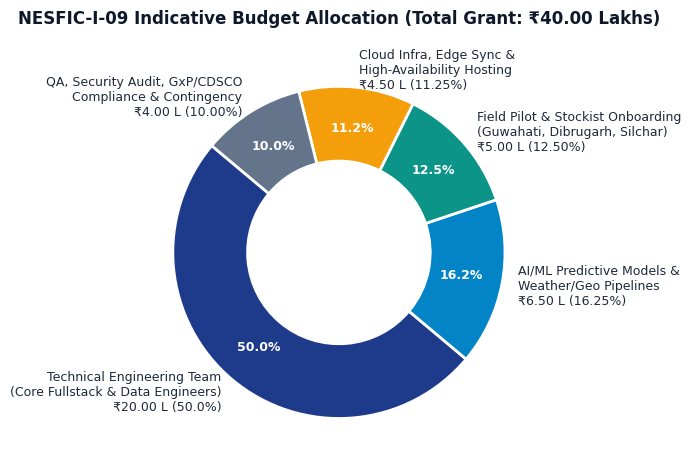
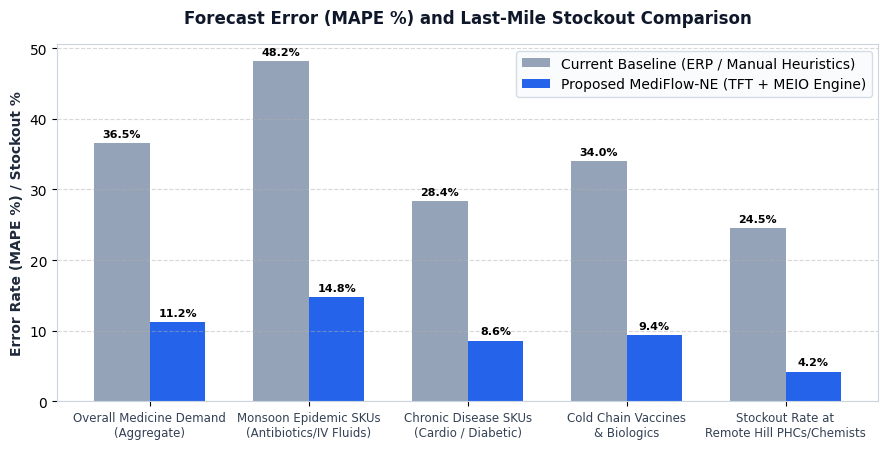
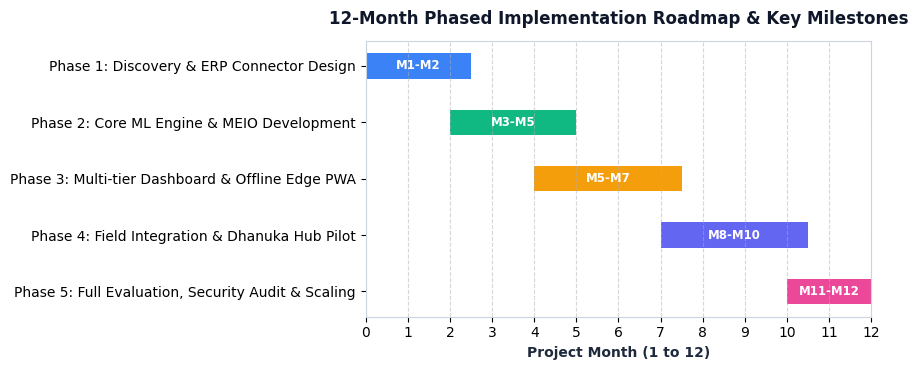

Write Python code to recreate these figures, in order.
import os
import matplotlib
matplotlib.use('Agg')
import matplotlib.pyplot as plt
import numpy as np

os.makedirs('assets', exist_ok=True)
plt.rcParams['font.sans-serif'] = 'Helvetica', 'Arial', 'DejaVu Sans'
plt.rcParams['axes.edgecolor'] = '#cbd5e1'
plt.rcParams['axes.linewidth'] = 0.8

# 1. Budget Breakdown Chart
labels = [
    'Technical Engineering Team\n(Core Fullstack & Data Engineers)\n₹20.00 L (50.0%)',
    'AI/ML Predictive Models &\nWeather/Geo Pipelines\n₹6.50 L (16.25%)',
    'Field Pilot & Stockist Onboarding\n(Guwahati, Dibrugarh, Silchar)\n₹5.00 L (12.50%)',
    'Cloud Infra, Edge Sync &\nHigh-Availability Hosting\n₹4.50 L (11.25%)',
    'QA, Security Audit, GxP/CDSCO\nCompliance & Contingency\n₹4.00 L (10.00%)'
]
amounts = [20.0, 6.5, 5.0, 4.5, 4.0]
colors = ['#1e3a8a', '#0284c7', '#0d9488', '#f59e0b', '#64748b']

fig, ax = plt.subplots(figsize=(8, 4.8), subplot_kw=dict(aspect="equal"))
wedges, texts, autotexts = ax.pie(
    amounts, 
    labels=labels, 
    autopct='%1.1f%%',
    pctdistance=0.75,
    colors=colors,
    startangle=140,
    textprops=dict(color="#1e293b", fontsize=9, fontweight='medium'),
    wedgeprops=dict(width=0.45, edgecolor='white', linewidth=2)
)
for at in autotexts:
    at.set_color('white')
    at.set_fontweight('bold')
    at.set_fontsize(9)
ax.set_title("NESFIC-I-09 Indicative Budget Allocation (Total Grant: ₹40.00 Lakhs)", fontsize=12, fontweight='bold', pad=15, color='#0f172a')
plt.tight_layout()
plt.savefig('assets/budget_breakdown.png', dpi=300)
plt.close()

# 2. Forecast Performance Comparison (Baseline vs MediFlow-NE)
categories = ['Overall Medicine Demand\n(Aggregate)', 'Monsoon Epidemic SKUs\n(Antibiotics/IV Fluids)', 'Chronic Disease SKUs\n(Cardio / Diabetic)', 'Cold Chain Vaccines\n& Biologics', 'Stockout Rate at\nRemote Hill PHCs/Chemists']
traditional = [36.5, 48.2, 28.4, 34.0, 24.5]
mediflow = [11.2, 14.8, 8.6, 9.4, 4.2]

x = np.arange(len(categories))
width = 0.35

fig, ax = plt.subplots(figsize=(9, 4.6))
rects1 = ax.bar(x - width/2, traditional, width, label='Current Baseline (ERP / Manual Heuristics)', color='#94a3b8')
rects2 = ax.bar(x + width/2, mediflow, width, label='Proposed MediFlow-NE (TFT + MEIO Engine)', color='#2563eb')

ax.set_ylabel('Error Rate (MAPE %) / Stockout %', fontsize=10, fontweight='bold', color='#1e293b')
ax.set_title('Forecast Error (MAPE %) and Last-Mile Stockout Comparison', fontsize=12, fontweight='bold', pad=15, color='#0f172a')
ax.set_xticks(x)
ax.set_xticklabels(categories, fontsize=8.5, color='#334155')
ax.legend(frameon=True, facecolor='#f8fafc', edgecolor='#cbd5e1')
ax.grid(axis='y', linestyle='--', alpha=0.5)

def autolabel(rects):
    for rect in rects:
        height = rect.get_height()
        ax.annotate(f'{height}%',
                    xy=(rect.get_x() + rect.get_width() / 2, height),
                    xytext=(0, 3),  # 3 points vertical offset
                    textcoords="offset points",
                    ha='center', va='bottom', fontsize=8, fontweight='bold')

autolabel(rects1)
autolabel(rects2)
plt.tight_layout()
plt.savefig('assets/forecast_performance.png', dpi=300)
plt.close()

# 3. Development Roadmap Gantt Chart
phases = [
    'Phase 1: Discovery & ERP Connector Design',
    'Phase 2: Core ML Engine & MEIO Development',
    'Phase 3: Multi-tier Dashboard & Offline Edge PWA',
    'Phase 4: Field Integration & Dhanuka Hub Pilot',
    'Phase 5: Full Evaluation, Security Audit & Scaling'
]
starts = [0, 2, 4, 7, 10]
durations = [2.5, 3.0, 3.5, 3.5, 2.0]
colors_gantt = ['#3b82f6', '#10b981', '#f59e0b', '#6366f1', '#ec4899']

fig, ax = plt.subplots(figsize=(9, 3.8))
for i in range(len(phases)):
    ax.barh(phases[i], durations[i], left=starts[i], color=colors_gantt[i], height=0.45, edgecolor='none')
    ax.text(starts[i] + durations[i]/2, i, f'M{starts[i]+1}-M{starts[i]+int(durations[i])}', 
            ha='center', va='center', color='white', fontweight='bold', fontsize=8.5)

ax.set_xlabel('Project Month (1 to 12)', fontsize=10, fontweight='bold', color='#1e293b')
ax.set_xlim(0, 12)
ax.set_xticks(range(0, 13))
ax.invert_yaxis()
ax.set_title('12-Month Phased Implementation Roadmap & Key Milestones', fontsize=12, fontweight='bold', pad=12, color='#0f172a')
ax.grid(axis='x', linestyle='--', alpha=0.5)
plt.tight_layout()
plt.savefig('assets/timeline_gantt.png', dpi=300)
plt.close()

print('Charts generated successfully.')
